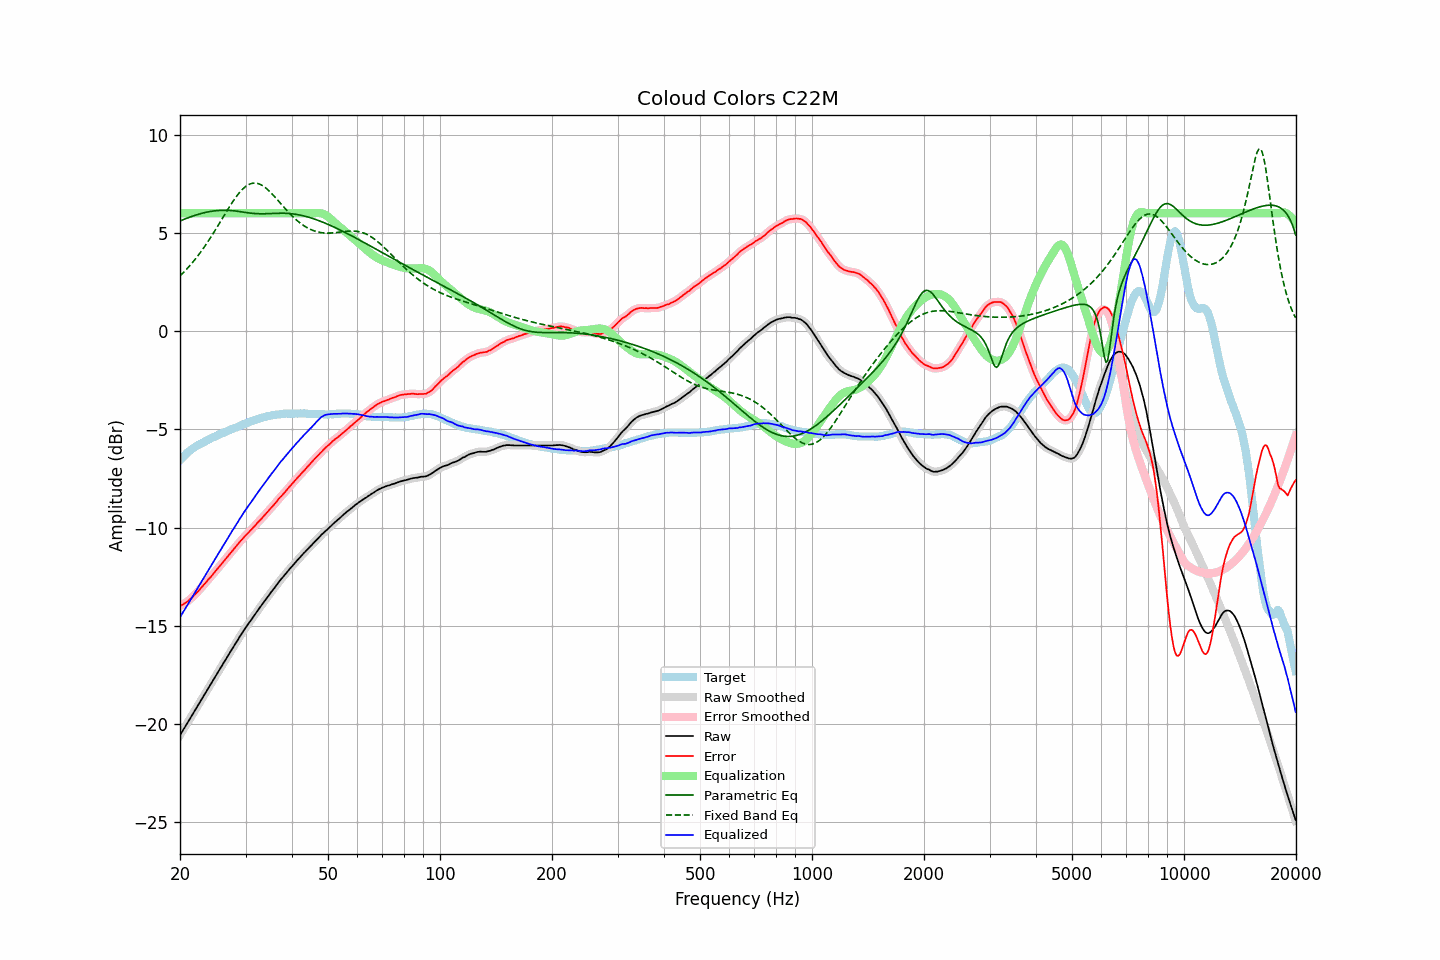

Source data for this figure (header and first rows):
frequency, raw, error, smoothed, error_smoothed, equalization, parametric_eq, fixed_band_eq, equalized_raw, equalized_smoothed, target
20.00, -20.56, -13.99, -20.56, -13.99, 6.00, 5.61, 2.81, -14.56, -14.56, -6.57
20.20, -20.43, -13.95, -20.43, -13.95, 6.00, 5.64, 2.89, -14.43, -14.43, -6.48
20.40, -20.29, -13.90, -20.29, -13.90, 6.00, 5.68, 2.97, -14.29, -14.29, -6.39
20.61, -20.16, -13.84, -20.16, -13.85, 6.00, 5.71, 3.06, -14.16, -14.16, -6.32
20.81, -20.02, -13.79, -20.02, -13.79, 6.00, 5.74, 3.14, -14.02, -14.02, -6.23
21.02, -19.89, -13.74, -19.89, -13.73, 6.00, 5.77, 3.23, -13.89, -13.89, -6.15
21.23, -19.75, -13.66, -19.75, -13.66, 6.00, 5.80, 3.32, -13.75, -13.75, -6.09
21.44, -19.62, -13.59, -19.62, -13.59, 6.00, 5.83, 3.42, -13.62, -13.62, -6.03
21.66, -19.48, -13.52, -19.48, -13.51, 6.00, 5.86, 3.52, -13.48, -13.48, -5.96
21.87, -19.35, -13.44, -19.35, -13.44, 6.00, 5.89, 3.62, -13.35, -13.35, -5.91
22.09, -19.21, -13.35, -19.21, -13.35, 6.00, 5.91, 3.72, -13.21, -13.21, -5.86
22.31, -19.08, -13.27, -19.08, -13.26, 6.00, 5.94, 3.82, -13.08, -13.08, -5.81
22.54, -18.94, -13.18, -18.94, -13.17, 6.00, 5.96, 3.93, -12.94, -12.94, -5.76
22.76, -18.80, -13.08, -18.80, -13.08, 6.00, 5.98, 4.04, -12.80, -12.80, -5.72
22.99, -18.67, -12.99, -18.67, -12.99, 6.00, 6.01, 4.15, -12.67, -12.67, -5.68
23.22, -18.53, -12.89, -18.53, -12.89, 6.00, 6.03, 4.27, -12.53, -12.53, -5.64
23.45, -18.40, -12.81, -18.40, -12.80, 6.00, 6.04, 4.39, -12.40, -12.40, -5.59
23.69, -18.26, -12.71, -18.26, -12.71, 6.00, 6.06, 4.51, -12.26, -12.26, -5.55
23.92, -18.12, -12.60, -18.12, -12.61, 6.00, 6.08, 4.63, -12.12, -12.12, -5.51
24.16, -17.99, -12.52, -17.98, -12.52, 6.00, 6.09, 4.76, -11.99, -11.98, -5.46
24.40, -17.85, -12.42, -17.85, -12.42, 6.00, 6.11, 4.89, -11.85, -11.85, -5.42
24.65, -17.71, -12.31, -17.71, -12.32, 6.00, 6.12, 5.02, -11.71, -11.71, -5.40
24.89, -17.58, -12.22, -17.58, -12.22, 6.00, 6.13, 5.15, -11.58, -11.58, -5.36
25.14, -17.44, -12.12, -17.44, -12.12, 6.00, 6.14, 5.28, -11.44, -11.44, -5.32
25.39, -17.31, -12.03, -17.31, -12.03, 6.00, 6.14, 5.42, -11.31, -11.31, -5.28
25.65, -17.17, -11.93, -17.17, -11.93, 6.00, 6.15, 5.55, -11.17, -11.17, -5.24
25.91, -17.04, -11.83, -17.04, -11.83, 6.00, 6.15, 5.69, -11.04, -11.04, -5.21
26.16, -16.90, -11.73, -16.90, -11.73, 6.00, 6.15, 5.83, -10.90, -10.90, -5.17
26.43, -16.77, -11.63, -16.77, -11.63, 6.00, 6.15, 5.96, -10.77, -10.77, -5.14
26.69, -16.64, -11.54, -16.64, -11.54, 6.00, 6.15, 6.10, -10.64, -10.64, -5.10
26.96, -16.50, -11.44, -16.50, -11.44, 6.00, 6.15, 6.23, -10.50, -10.50, -5.06
27.23, -16.37, -11.34, -16.37, -11.34, 6.00, 6.14, 6.36, -10.37, -10.37, -5.03
27.50, -16.23, -11.24, -16.23, -11.24, 6.00, 6.14, 6.49, -10.23, -10.23, -4.99
27.77, -16.10, -11.14, -16.10, -11.14, 6.00, 6.13, 6.61, -10.10, -10.10, -4.96
28.05, -15.97, -11.05, -15.97, -11.04, 6.00, 6.12, 6.73, -9.97, -9.97, -4.92
28.33, -15.84, -10.93, -15.84, -10.94, 6.00, 6.11, 6.85, -9.84, -9.84, -4.90
28.62, -15.71, -10.85, -15.71, -10.84, 6.00, 6.10, 6.95, -9.71, -9.71, -4.87
28.90, -15.57, -10.74, -15.58, -10.75, 6.00, 6.09, 7.05, -9.57, -9.58, -4.83
29.19, -15.45, -10.65, -15.45, -10.65, 6.00, 6.08, 7.15, -9.45, -9.45, -4.80
29.48, -15.32, -10.57, -15.32, -10.56, 6.00, 6.06, 7.23, -9.32, -9.32, -4.75
29.78, -15.19, -10.46, -15.20, -10.47, 6.00, 6.05, 7.31, -9.19, -9.20, -4.73
30.08, -15.07, -10.38, -15.07, -10.38, 6.00, 6.04, 7.37, -9.07, -9.07, -4.69
30.38, -14.96, -10.30, -14.96, -10.30, 6.00, 6.03, 7.43, -8.96, -8.96, -4.66
30.68, -14.84, -10.22, -14.84, -10.22, 6.00, 6.02, 7.47, -8.84, -8.84, -4.62
30.99, -14.73, -10.13, -14.73, -10.13, 6.00, 6.01, 7.50, -8.73, -8.73, -4.60
31.30, -14.61, -10.05, -14.61, -10.05, 6.00, 6.00, 7.53, -8.61, -8.61, -4.57
31.61, -14.49, -9.95, -14.49, -9.96, 6.00, 5.99, 7.54, -8.49, -8.49, -4.54
31.93, -14.38, -9.87, -14.38, -9.87, 6.00, 5.98, 7.53, -8.38, -8.38, -4.51
32.24, -14.26, -9.77, -14.26, -9.78, 6.00, 5.98, 7.52, -8.26, -8.26, -4.49
32.57, -14.14, -9.68, -14.14, -9.69, 6.00, 5.98, 7.50, -8.14, -8.14, -4.46
32.89, -14.03, -9.61, -14.03, -9.60, 6.00, 5.97, 7.47, -8.03, -8.03, -4.42
33.22, -13.92, -9.52, -13.92, -9.52, 6.00, 5.97, 7.42, -7.92, -7.92, -4.40
33.55, -13.81, -9.42, -13.81, -9.43, 6.00, 5.97, 7.37, -7.81, -7.81, -4.38
33.89, -13.70, -9.33, -13.70, -9.33, 6.00, 5.98, 7.31, -7.70, -7.70, -4.37
34.23, -13.58, -9.24, -13.58, -9.24, 6.00, 5.98, 7.24, -7.58, -7.58, -4.34
34.57, -13.47, -9.15, -13.47, -9.15, 6.00, 5.98, 7.17, -7.47, -7.47, -4.32
34.92, -13.36, -9.05, -13.36, -9.06, 6.00, 5.99, 7.09, -7.36, -7.36, -4.31
35.27, -13.25, -8.97, -13.25, -8.96, 6.00, 5.99, 7.01, -7.25, -7.25, -4.28
35.62, -13.15, -8.87, -13.15, -8.87, 6.00, 5.99, 6.92, -7.15, -7.15, -4.28
35.97, -13.05, -8.78, -13.05, -8.78, 6.00, 6.00, 6.83, -7.05, -7.05, -4.27
... 635 more rows
